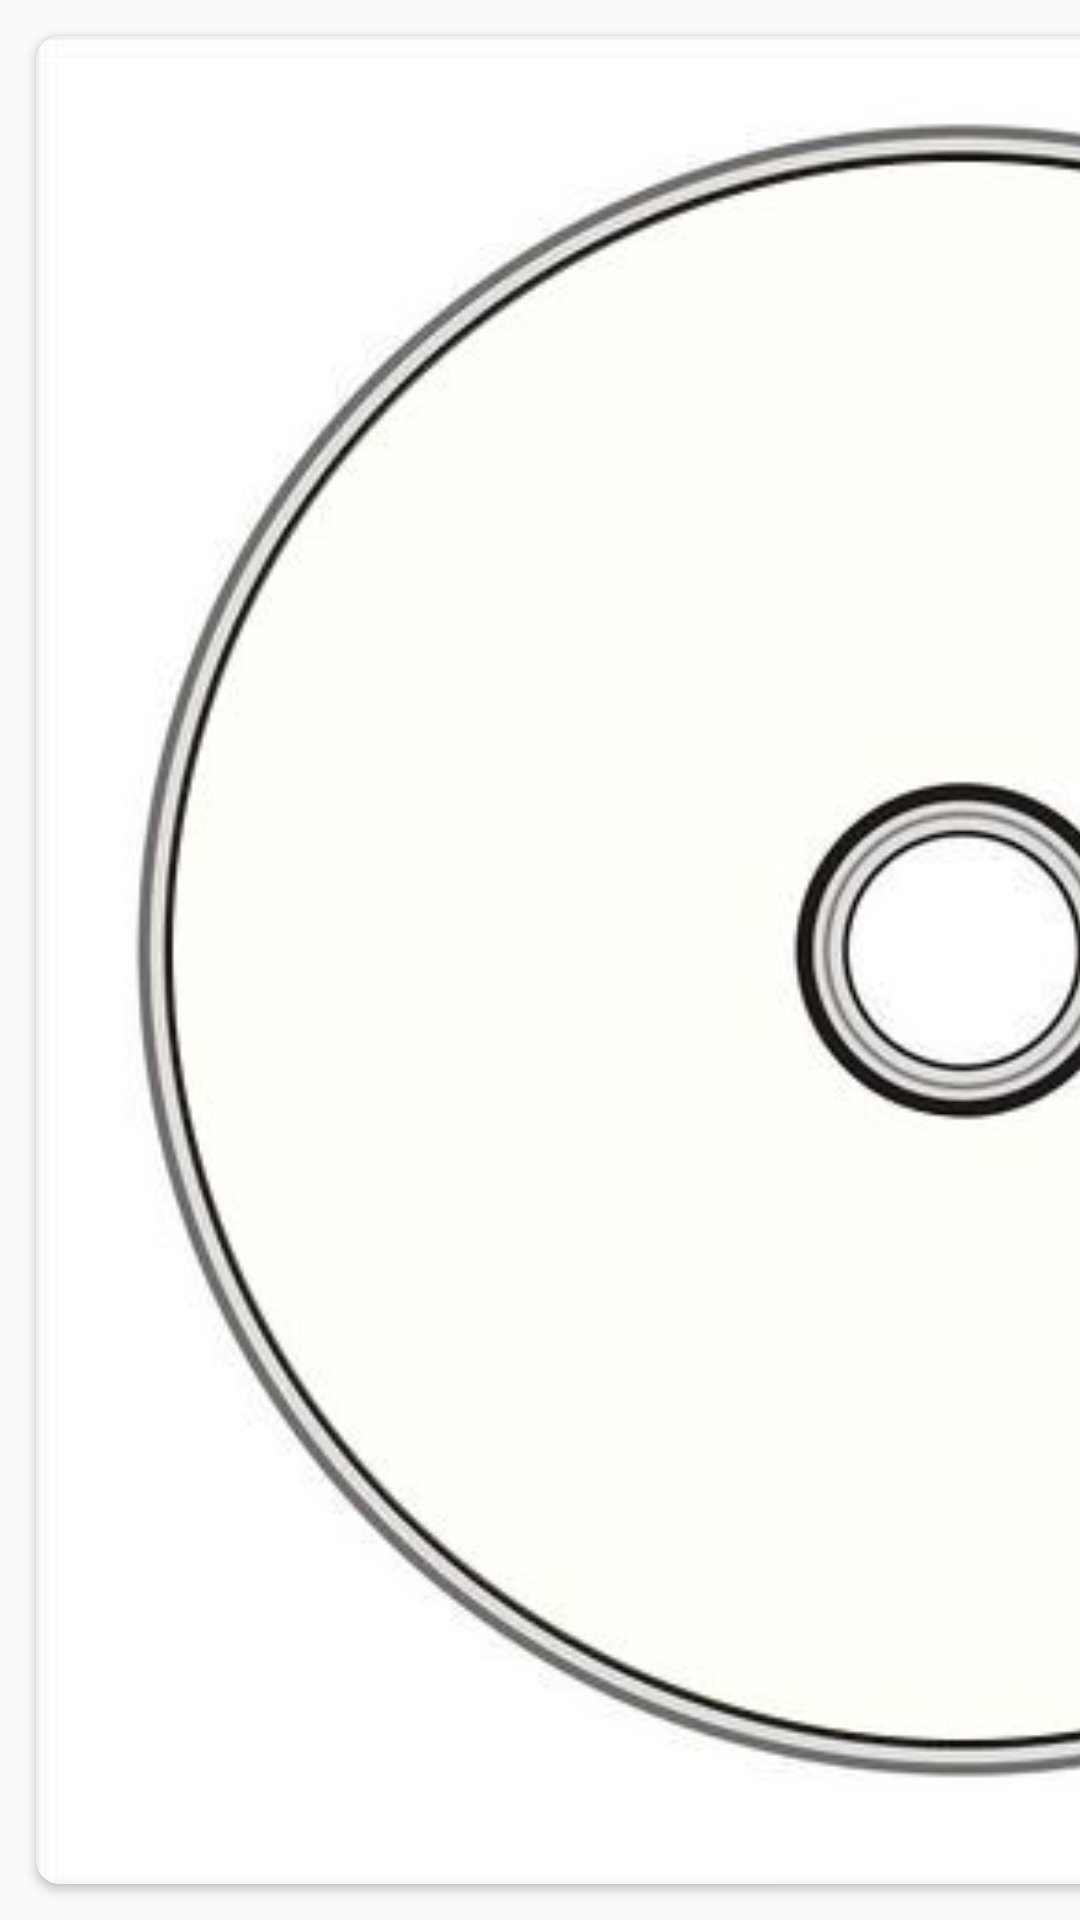

Here is an Android app screen rendered from its layout file. Give the layout XML and the strings, colors and styles it references.
<!-- AndroidManifest.xml: application theme AppTheme -->
<!-- res/layout/mini_player.xml -->
<?xml version="1.0" encoding="utf-8"?>
<androidx.constraintlayout.widget.ConstraintLayout xmlns:android="http://schemas.android.com/apk/res/android"
                                                   xmlns:app="http://schemas.android.com/apk/res-auto"
                                                   xmlns:tools="http://schemas.android.com/tools"
                                                   android:layout_width="match_parent"
                                                   android:layout_height="70dp" android:id="@+id/mini_player">

    <androidx.cardview.widget.CardView
            android:id="@+id/card_view_for_art"
            android:layout_width="0dp"
            android:layout_height="match_parent"
            android:layout_margin="12dp" android:padding="6dp"
            app:cardCornerRadius="8dp" app:layout_constraintTop_toTopOf="parent"
            app:layout_constraintStart_toStartOf="parent"
            app:layout_constraintBottom_toBottomOf="parent" app:layout_constraintDimensionRatio="1:1">
        <ImageView
                android:layout_width="match_parent"
                android:layout_height="match_parent" app:srcCompat="@drawable/empty_cover"
                android:id="@+id/img_mini_cover"
                android:scaleType="fitCenter"
        />
    </androidx.cardview.widget.CardView>
    <TextView
            android:text="@android:string/untitled"
            android:layout_width="0dp"
            android:layout_height="wrap_content" android:id="@+id/tv_mini_song_title" android:layout_weight="4"
            android:layout_margin="4dp" android:textSize="18sp" android:textColor="@color/black"
            app:layout_constraintStart_toEndOf="@+id/card_view_for_art"
            app:layout_constraintTop_toTopOf="parent"
            app:layout_constraintBottom_toBottomOf="parent"
            app:layout_constraintEnd_toStartOf="@+id/tv_mini_seek_to"/>
    <TextView
            android:text="-1:23"
            android:layout_width="0dp"
            android:layout_height="wrap_content" android:id="@+id/tv_mini_seek_to" android:layout_weight="1"
            android:layout_margin="4dp" android:textColor="@color/black"
            android:layout_marginTop="8dp"
            app:layout_constraintTop_toTopOf="parent" android:layout_marginBottom="8dp"
            app:layout_constraintBottom_toBottomOf="parent" android:layout_marginEnd="18dp"
            app:layout_constraintEnd_toStartOf="@+id/btn_mini_play"/>
    <ImageButton
            android:layout_width="0dp"
            android:layout_height="50dp" android:id="@+id/btn_mini_play" android:layout_weight="1"
            android:textOff=""
            android:textOn=""
            android:background="@drawable/bg_transparent"
            app:srcCompat="@drawable/ic_play_28"
            android:scaleType="centerInside"
            android:tint="@color/colorPrimaryDark"
            style="@style/Widget.AppCompat.Button.Borderless" android:onClick="onClick" android:paddingTop="5dp"
            android:paddingBottom="5dp" android:paddingStart="5dp" android:paddingEnd="5dp"
            app:layout_constraintTop_toTopOf="parent"
            app:layout_constraintBottom_toBottomOf="parent"
            app:layout_constraintEnd_toStartOf="@+id/btn_mini_skip_next" app:layout_constraintDimensionRatio="1:1"/>
    <ImageButton
            android:layout_width="0dp"
            android:layout_height="50dp" app:srcCompat="@drawable/ic_mini_player_next_28"
            android:id="@+id/btn_mini_skip_next" android:layout_weight="1" android:layout_margin="4dp"
            android:background="@android:color/transparent"
            android:scaleType="centerInside" android:onClick="onClick"
            android:paddingEnd="10dp" app:layout_constraintEnd_toEndOf="parent"
            app:layout_constraintTop_toTopOf="parent"
            app:layout_constraintBottom_toBottomOf="parent" app:layout_constraintDimensionRatio="1:1"
            android:layout_marginEnd="16dp"/>
</androidx.constraintlayout.widget.ConstraintLayout>
<!-- resources referenced by this layout -->
<resources>
  <color name="black">@android:color/black</color>
  <color name="colorPrimaryDark">#3F8AE0</color>
  <!-- drawable empty_cover: jpg bitmap (drawable-xxhdpi, 16769 bytes) -->
  <!-- drawable ic_mini_player_next_28: png bitmap (drawable-hdpi, 1259 bytes) -->
  <style name="AppTheme" parent="Theme.AppCompat.Light.DarkActionBar">
          
          <item name="colorPrimary">@color/colorPrimary</item>
          <item name="colorPrimaryDark">@color/colorPrimaryDark</item>
          <item name="colorAccent">@color/colorAccent</item>
      </style>
  <color name="colorPrimary">#73BEF2</color>
  <color name="colorAccent">#FFFFFF</color>
</resources>
